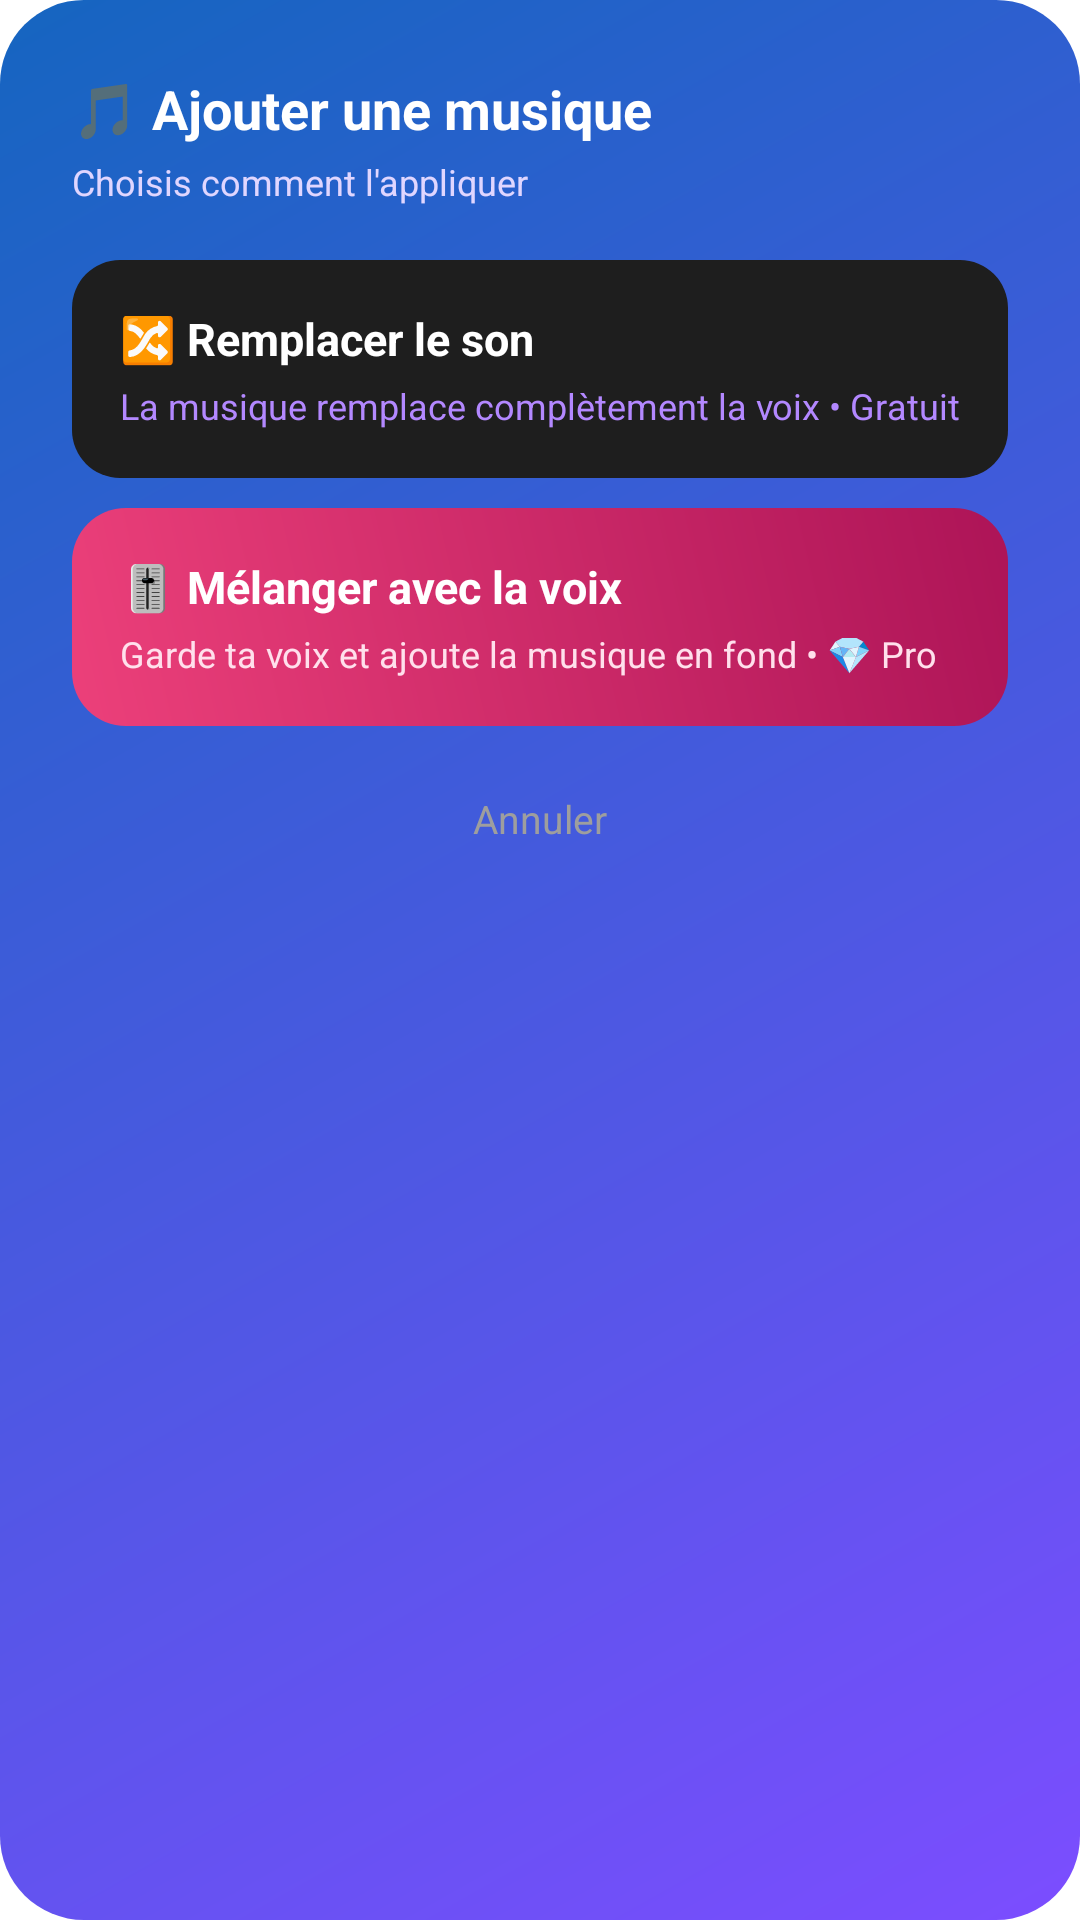

Here is an Android app screen rendered from its layout file. Give the layout XML and the strings, colors and styles it references.
<!-- AndroidManifest.xml: application theme Theme.ScreenRecorder -->
<!-- res/layout/dialog_music_choice.xml -->
<?xml version="1.0" encoding="utf-8"?>
<LinearLayout xmlns:android="http://schemas.android.com/apk/res/android"
    android:layout_width="match_parent"
    android:layout_height="wrap_content"
    android:orientation="vertical"
    android:background="@drawable/bg_dialog_gradient"
    android:padding="24dp">

    <TextView
        android:layout_width="wrap_content"
        android:layout_height="wrap_content"
        android:text="🎵 Ajouter une musique"
        android:textColor="#FFFFFF"
        android:textSize="18sp"
        android:textStyle="bold"
        android:layout_marginBottom="4dp" />

    <TextView
        android:layout_width="wrap_content"
        android:layout_height="wrap_content"
        android:text="Choisis comment l'appliquer"
        android:textColor="#E0D6FF"
        android:textSize="12sp"
        android:layout_marginBottom="18dp" />

    <LinearLayout
        android:id="@+id/replaceOption"
        android:layout_width="match_parent"
        android:layout_height="wrap_content"
        android:orientation="vertical"
        android:background="@drawable/bg_card"
        android:clickable="true"
        android:focusable="true"
        android:padding="16dp"
        android:layout_marginBottom="10dp">

        <TextView
            android:layout_width="wrap_content"
            android:layout_height="wrap_content"
            android:text="🔀 Remplacer le son"
            android:textColor="#FFFFFF"
            android:textSize="15sp"
            android:textStyle="bold" />

        <TextView
            android:layout_width="wrap_content"
            android:layout_height="wrap_content"
            android:text="La musique remplace complètement la voix • Gratuit"
            android:textColor="#B388FF"
            android:textSize="12sp"
            android:layout_marginTop="4dp" />
    </LinearLayout>

    <LinearLayout
        android:id="@+id/mixOption"
        android:layout_width="match_parent"
        android:layout_height="wrap_content"
        android:orientation="vertical"
        android:background="@drawable/bg_stat_pink"
        android:clickable="true"
        android:focusable="true"
        android:padding="16dp"
        android:layout_marginBottom="14dp">

        <TextView
            android:layout_width="wrap_content"
            android:layout_height="wrap_content"
            android:text="🎚️ Mélanger avec la voix"
            android:textColor="#FFFFFF"
            android:textSize="15sp"
            android:textStyle="bold" />

        <TextView
            android:layout_width="wrap_content"
            android:layout_height="wrap_content"
            android:text="Garde ta voix et ajoute la musique en fond • 💎 Pro"
            android:textColor="#FFE0EC"
            android:textSize="12sp"
            android:layout_marginTop="4dp" />
    </LinearLayout>

    <TextView
        android:id="@+id/musicCancelText"
        android:layout_width="wrap_content"
        android:layout_height="wrap_content"
        android:layout_gravity="center"
        android:text="Annuler"
        android:textColor="#9E9E9E"
        android:textSize="13sp"
        android:padding="8dp" />

</LinearLayout>
<!-- resources referenced by this layout -->
<resources>
  <!-- drawable bg_card (drawable) -->
  <?xml version="1.0" encoding="utf-8"?>
  <shape xmlns:android="http://schemas.android.com/apk/res/android" android:shape="rectangle">
      <solid android:color="#1E1E1E" />
      <corners android:radius="16dp" />
  </shape>
  <!-- drawable bg_dialog_gradient (drawable) -->
  <shape xmlns:android="http://schemas.android.com/apk/res/android" android:shape="rectangle">
      <gradient android:type="linear" android:angle="135" android:startColor="#7C4DFF" android:endColor="#1565C0"/>
      <corners android:radius="28dp"/>
  </shape>
  <!-- drawable bg_stat_pink (drawable) -->
  <?xml version="1.0" encoding="utf-8"?>
  <shape xmlns:android="http://schemas.android.com/apk/res/android" android:shape="rectangle">
      <gradient android:type="linear" android:angle="45" android:startColor="#EC407A" android:endColor="#AD1457"/>
      <corners android:radius="18dp"/>
  </shape>
  <style name="Theme.ScreenRecorder" parent="Theme.MaterialComponents.DayNight.NoActionBar" />
</resources>
